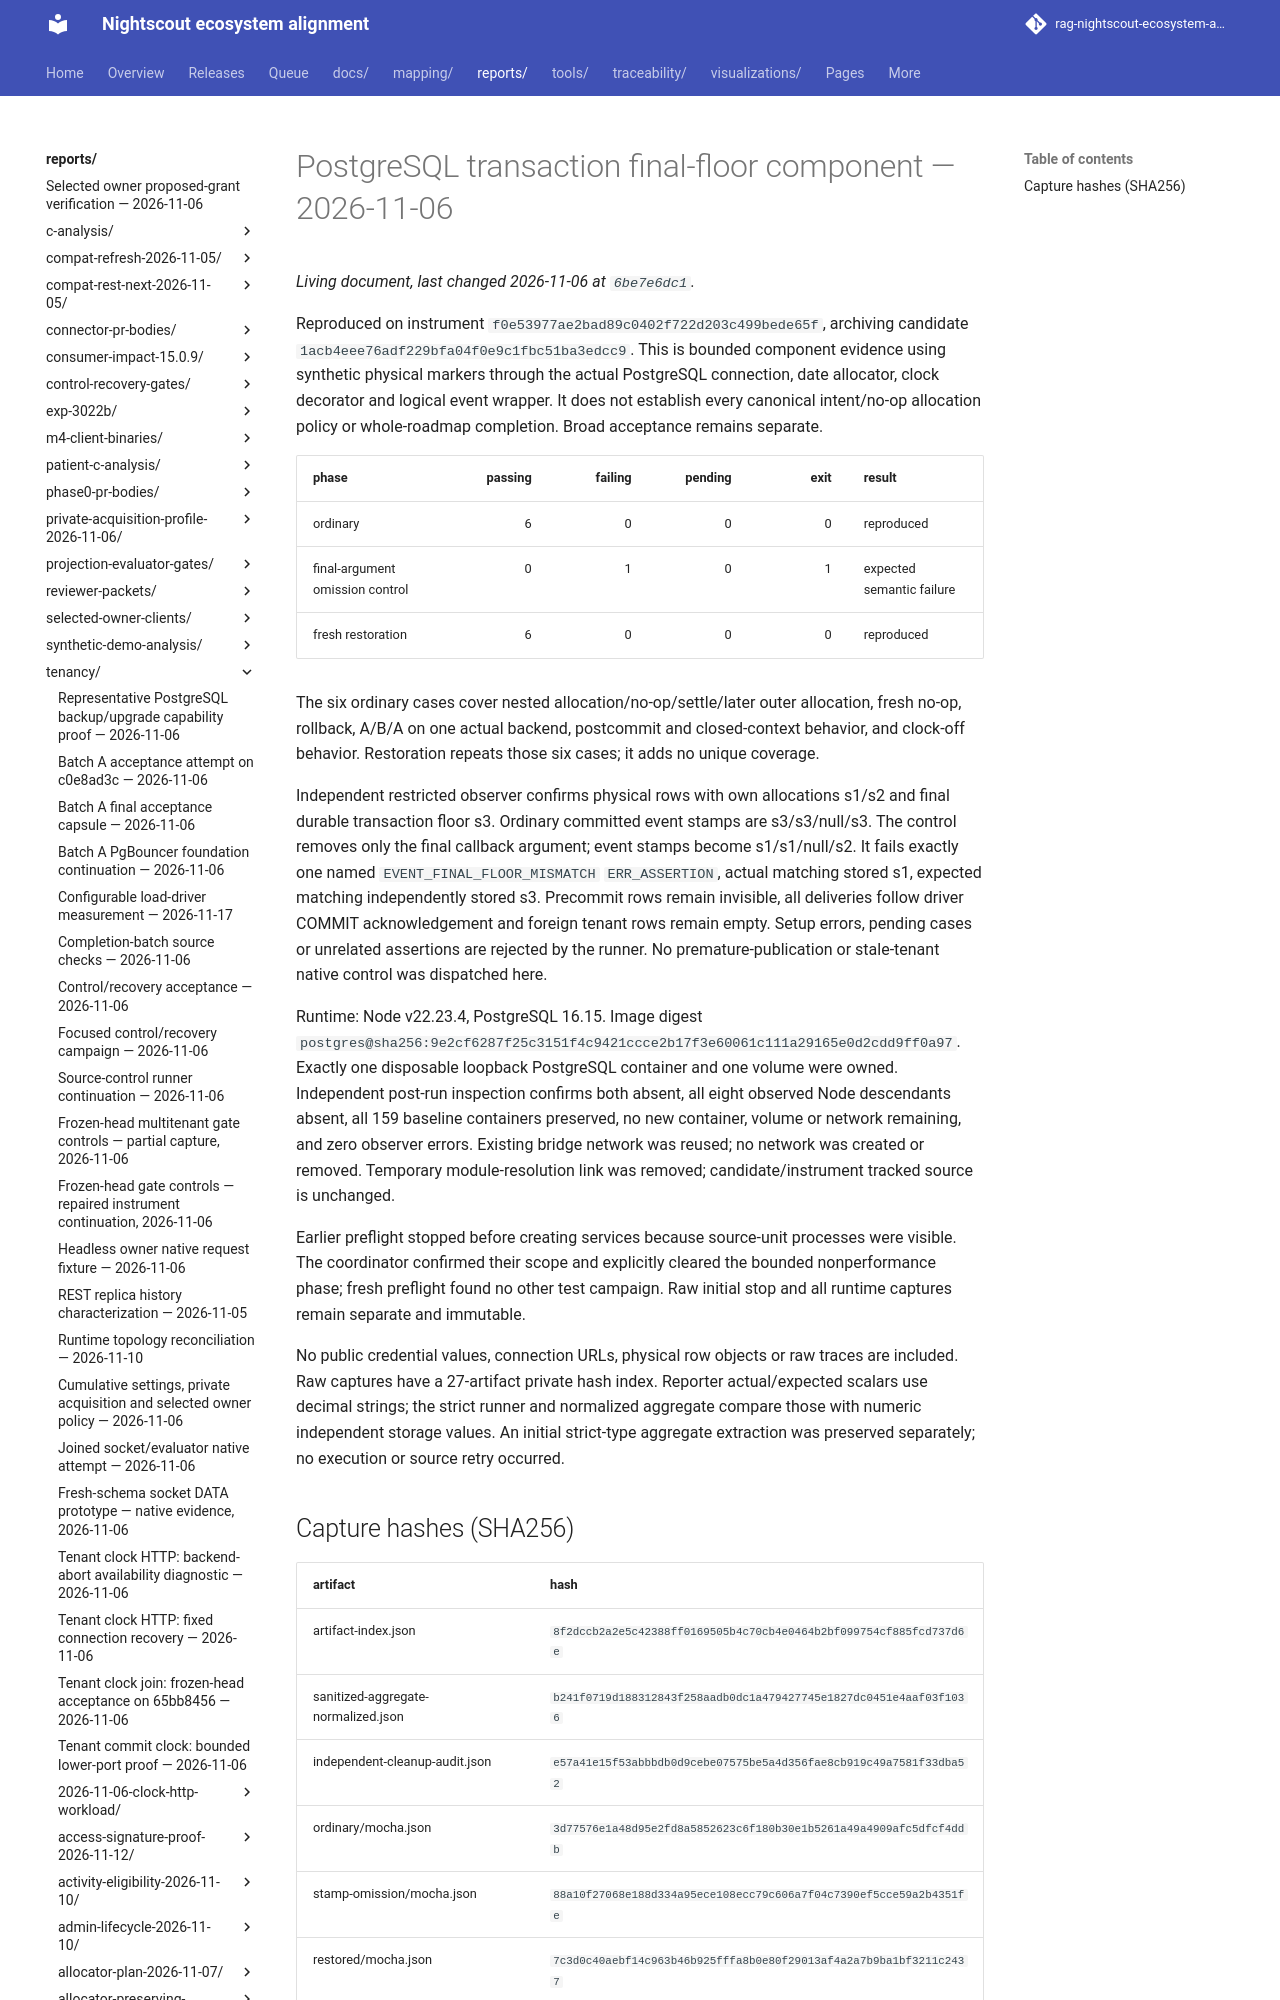

repository: bewest/rag-nightscout-ecosystem-alignment · page: reports/tenancy/final-floor-native-1acb4eee-2026-11-06/index.html · generator: mkdocs

# PostgreSQL transaction final-floor component — 2026-11-06

Reproduced on instrument `f0e53977ae2bad89c0402f722d203c499bede65f`, archiving
candidate `1acb4eee76adf229bfa04f0e9c1fbc51ba3edcc9`. This is bounded component
evidence using synthetic physical markers through the actual PostgreSQL
connection, date allocator, clock decorator and logical event wrapper. It does
not establish every canonical intent/no-op allocation policy or whole-roadmap
completion. Broad acceptance remains separate.

| phase | passing | failing | pending | exit | result |
|---|---:|---:|---:|---:|---|
| ordinary | 6 | 0 | 0 | 0 | reproduced |
| final-argument omission control | 0 | 1 | 0 | 1 | expected semantic failure |
| fresh restoration | 6 | 0 | 0 | 0 | reproduced |

The six ordinary cases cover nested allocation/no-op/settle/later outer
allocation, fresh no-op, rollback, A/B/A on one actual backend, postcommit and
closed-context behavior, and clock-off behavior. Restoration repeats those six
cases; it adds no unique coverage.
